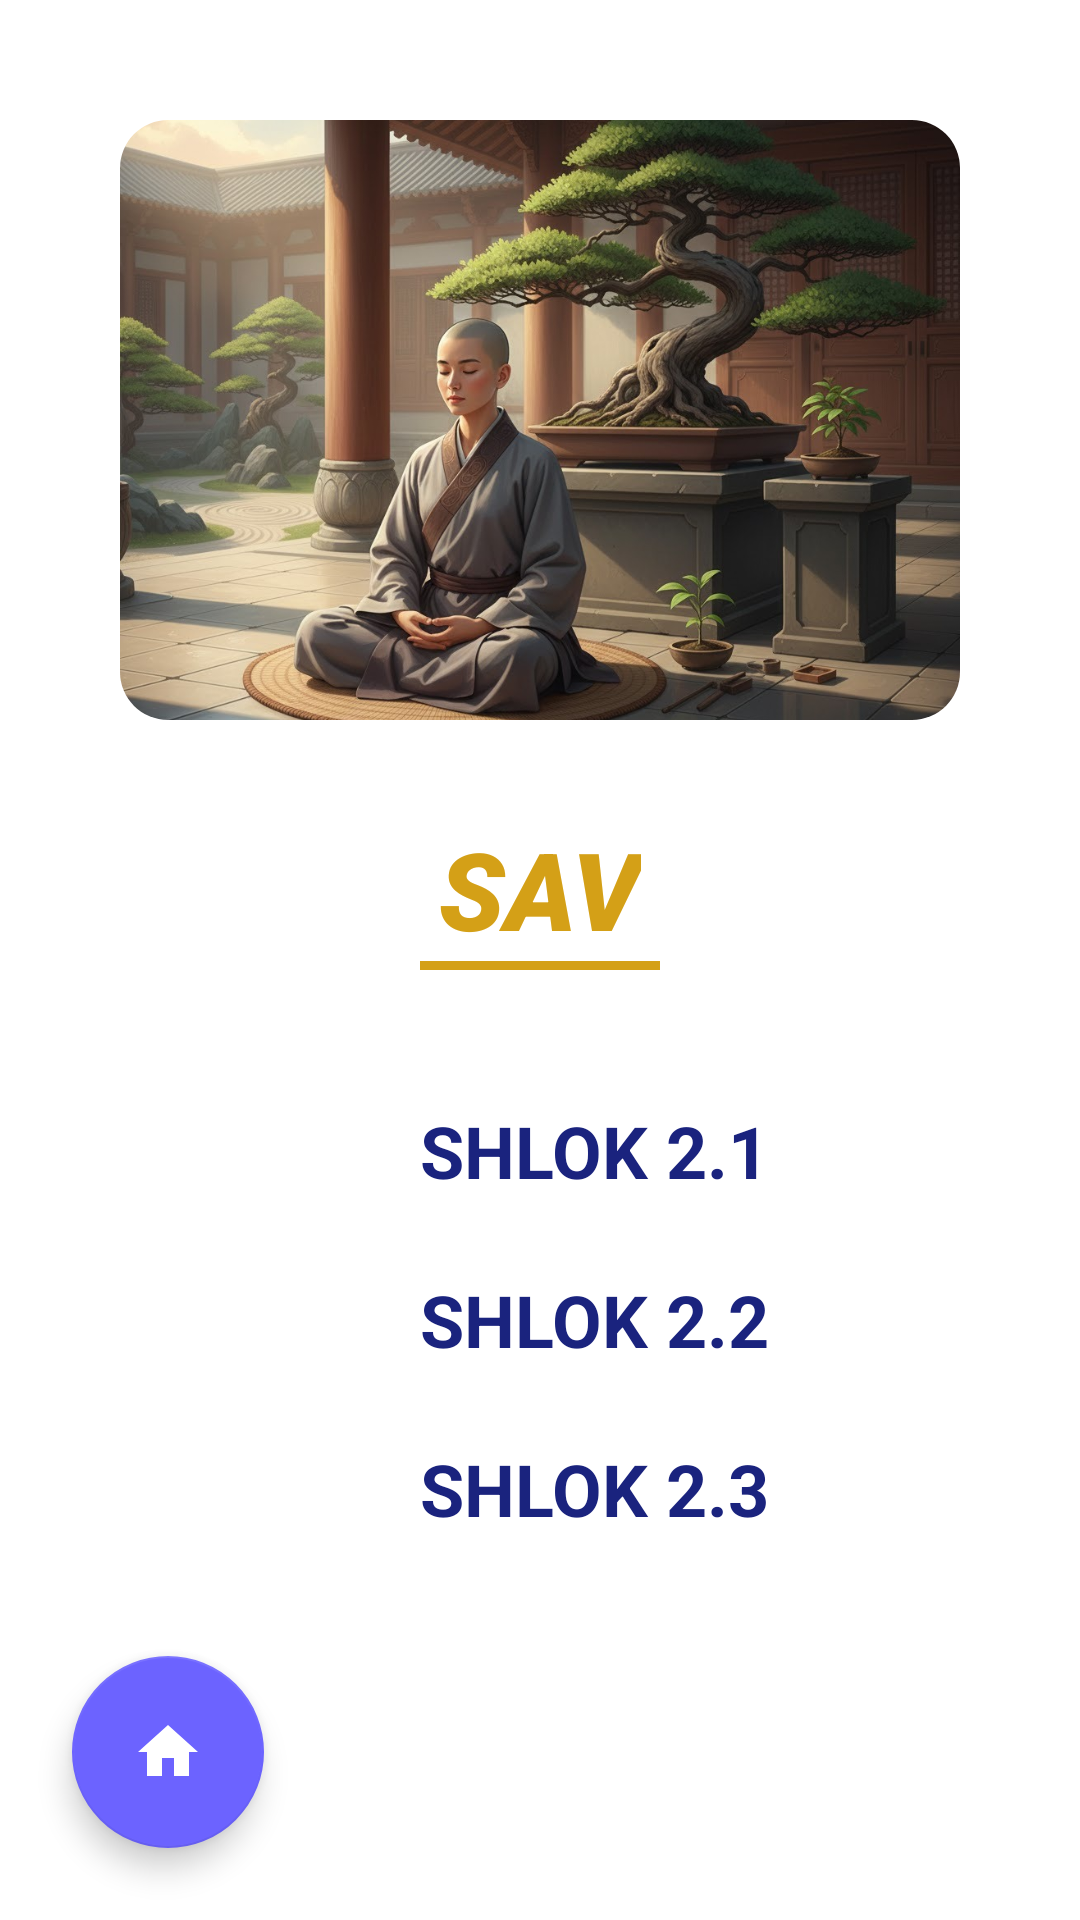

This screen was rendered from an Android layout file. Write that file and the resources it references.
<!-- AndroidManifest.xml: application theme Theme.JivanSaarthi -->
<!-- res/layout/activity_sav_shlok_list.xml -->
<?xml version="1.0" encoding="utf-8"?>
<androidx.constraintlayout.widget.ConstraintLayout xmlns:android="http://schemas.android.com/apk/res/android"
    xmlns:app="http://schemas.android.com/apk/res-auto"
    android:layout_width="match_parent"
    android:layout_height="match_parent"
    android:background="#FFFFFF">

    <androidx.cardview.widget.CardView
        android:id="@+id/cardHeaderImage"
        android:layout_width="0dp"
        android:layout_height="200dp"
        android:layout_marginStart="40dp"
        android:layout_marginTop="40dp"
        android:layout_marginEnd="40dp"
        app:cardCornerRadius="16dp"
        app:cardElevation="0dp"
        app:layout_constraintEnd_toEndOf="parent"
        app:layout_constraintStart_toStartOf="parent"
        app:layout_constraintTop_toTopOf="parent">

        <ImageView
            android:layout_width="match_parent"
            android:layout_height="match_parent"
            android:scaleType="centerCrop"
            android:src="@drawable/sav_home2" />
    </androidx.cardview.widget.CardView>

    <TextView
        android:id="@+id/tvSavTitle"
        android:layout_width="wrap_content"
        android:layout_height="wrap_content"
        android:layout_marginTop="32dp"
        android:fontFamily="sans-serif-black"
        android:text="SAV"
        android:textColor="#D4A017"
        android:textSize="36sp"
        android:textStyle="bold|italic"
        app:layout_constraintEnd_toEndOf="parent"
        app:layout_constraintStart_toStartOf="parent"
        app:layout_constraintTop_toBottomOf="@id/cardHeaderImage" />

    <View
        android:id="@+id/underline"
        android:layout_width="80dp"
        android:layout_height="3dp"
        android:background="#D4A017"
        app:layout_constraintEnd_toEndOf="@+id/tvSavTitle"
        app:layout_constraintStart_toStartOf="@+id/tvSavTitle"
        app:layout_constraintTop_toBottomOf="@+id/tvSavTitle" />

    <LinearLayout
        android:id="@+id/llShlokList"
        android:layout_width="wrap_content"
        android:layout_height="wrap_content"
        android:layout_marginTop="32dp"
        android:orientation="vertical"
        app:layout_constraintEnd_toEndOf="parent"
        app:layout_constraintStart_toStartOf="parent"
        app:layout_constraintTop_toBottomOf="@id/underline">

        <LinearLayout
            android:layout_width="wrap_content"
            android:layout_height="wrap_content"
            android:gravity="center_vertical"
            android:padding="12dp">

            <View
                android:layout_width="12dp"
                android:layout_height="12dp"/>

            <TextView
                android:id="@+id/sav_shlok1.1"
                android:layout_width="wrap_content"
                android:layout_height="wrap_content"
                android:layout_marginStart="24dp"
                android:text="SHLOK 2.1"
                android:textColor="#1A237E"
                android:textSize="24sp"
                android:textStyle="bold" />
        </LinearLayout>

        <LinearLayout
            android:layout_width="wrap_content"
            android:layout_height="wrap_content"
            android:gravity="center_vertical"
            android:padding="12dp">

            <View
                android:layout_width="12dp"
                android:layout_height="12dp"/>

            <TextView
                android:id="@+id/sav_shlok1.2"
                android:layout_width="wrap_content"
                android:layout_height="wrap_content"
                android:layout_marginStart="24dp"
                android:text="SHLOK 2.2"
                android:textColor="#1A237E"
                android:textSize="24sp"
                android:textStyle="bold" />
        </LinearLayout>

        <LinearLayout
            android:layout_width="wrap_content"
            android:layout_height="wrap_content"
            android:gravity="center_vertical"
            android:padding="12dp">

            <View
                android:layout_width="12dp"
                android:layout_height="12dp" />

            <TextView
                android:id="@+id/sav_shlok1.3"
                android:layout_width="wrap_content"
                android:layout_height="wrap_content"
                android:layout_marginStart="24dp"
                android:text="SHLOK 2.3"
                android:textColor="#1A237E"
                android:textSize="24sp"
                android:textStyle="bold" />
        </LinearLayout>

    </LinearLayout>

    <com.google.android.material.floatingactionbutton.FloatingActionButton
        android:id="@+id/fabHomeSAVshlokLIST"
        android:layout_width="wrap_content"
        android:layout_height="wrap_content"
        android:layout_marginStart="24dp"
        android:layout_marginBottom="24dp"
        android:contentDescription="Home Button"
        app:srcCompat="@drawable/ic_home"
        app:backgroundTint="#6C63FF"
        app:elevation="6dp"
        app:fabCustomSize="64dp"
        app:layout_constraintBottom_toBottomOf="parent"
        app:layout_constraintStart_toStartOf="parent"
        app:tint="#FFFFFF" />

</androidx.constraintlayout.widget.ConstraintLayout>
<!-- resources referenced by this layout -->
<resources>
  <!-- drawable ic_home (drawable) -->
  <vector android:height="24dp" android:tint="#3A2BDB"
      android:viewportHeight="24" android:viewportWidth="24"
      android:width="24dp" xmlns:android="http://schemas.android.com/apk/res/android">
      <path android:fillColor="@android:color/white" android:pathData="M10,20v-6h4v6h5v-8h3L12,3 2,12h3v8z"/>
  </vector>
  <!-- drawable sav_home2: jpeg bitmap (drawable, 203537 bytes) -->
  <style name="Theme.JivanSaarthi" parent="Theme.MaterialComponents.DayNight.DarkActionBar">
          
          <item name="colorPrimary">@color/jps1</item>
          <item name="colorPrimaryVariant">@color/jps2</item>
          <item name="colorOnPrimary">@color/white</item>
          
          <item name="colorSecondary">@color/teal_200</item>
          <item name="colorSecondaryVariant">@color/teal_700</item>
          <item name="colorOnSecondary">@color/black</item>
          
          <item name="android:statusBarColor" tools:targetApi="l">?attr/colorPrimaryVariant</item>
          
      </style>
  <color name="jps1">#6562df</color>
  <color name="jps2">#FFFFFF</color>
  <color name="white">#FFFFFFFF</color>
  <color name="teal_200">#FF03DAC5</color>
  <color name="teal_700">#FF018786</color>
  <color name="black">#FF000000</color>
</resources>
